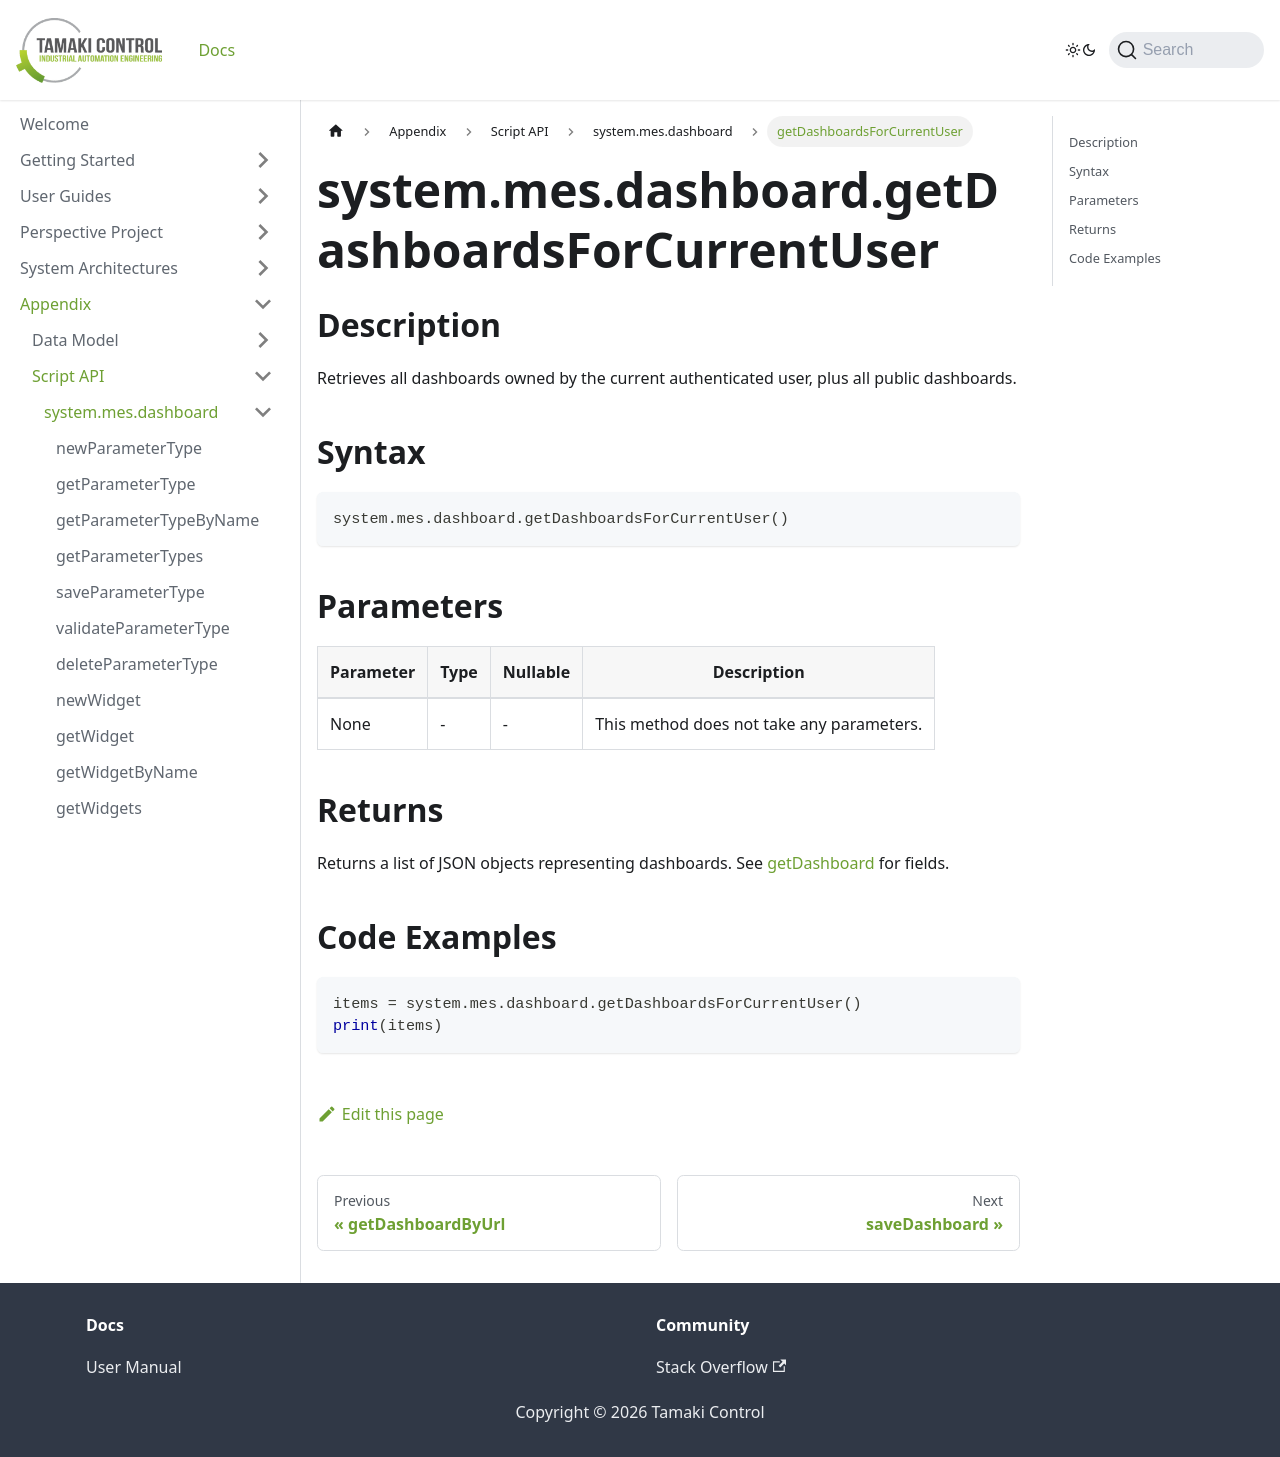

repository: TamakiControl/tamaki-mes-docs · page: docs/appendix/script-api/dashboard-script-api/get-dashboards-for-current-user/index.html · generator: docusaurus

---
sidebar_position: 28
title: "getDashboardsForCurrentUser"
description: "Retrieves dashboards for the current user and all public dashboards."
---

# system.mes.dashboard.getDashboardsForCurrentUser

## Description

Retrieves all dashboards owned by the current authenticated user, plus all public dashboards.

## Syntax

```python
system.mes.dashboard.getDashboardsForCurrentUser()
```

## Parameters

| Parameter | Type | Nullable | Description                               |
|-----------|------|----------|-------------------------------------------|
| None      | -    | -        | This method does not take any parameters. |

## Returns

Returns a list of JSON objects representing dashboards. See [getDashboard](./get-dashboard) for fields.

## Code Examples

```python
items = system.mes.dashboard.getDashboardsForCurrentUser()
print(items)
```
